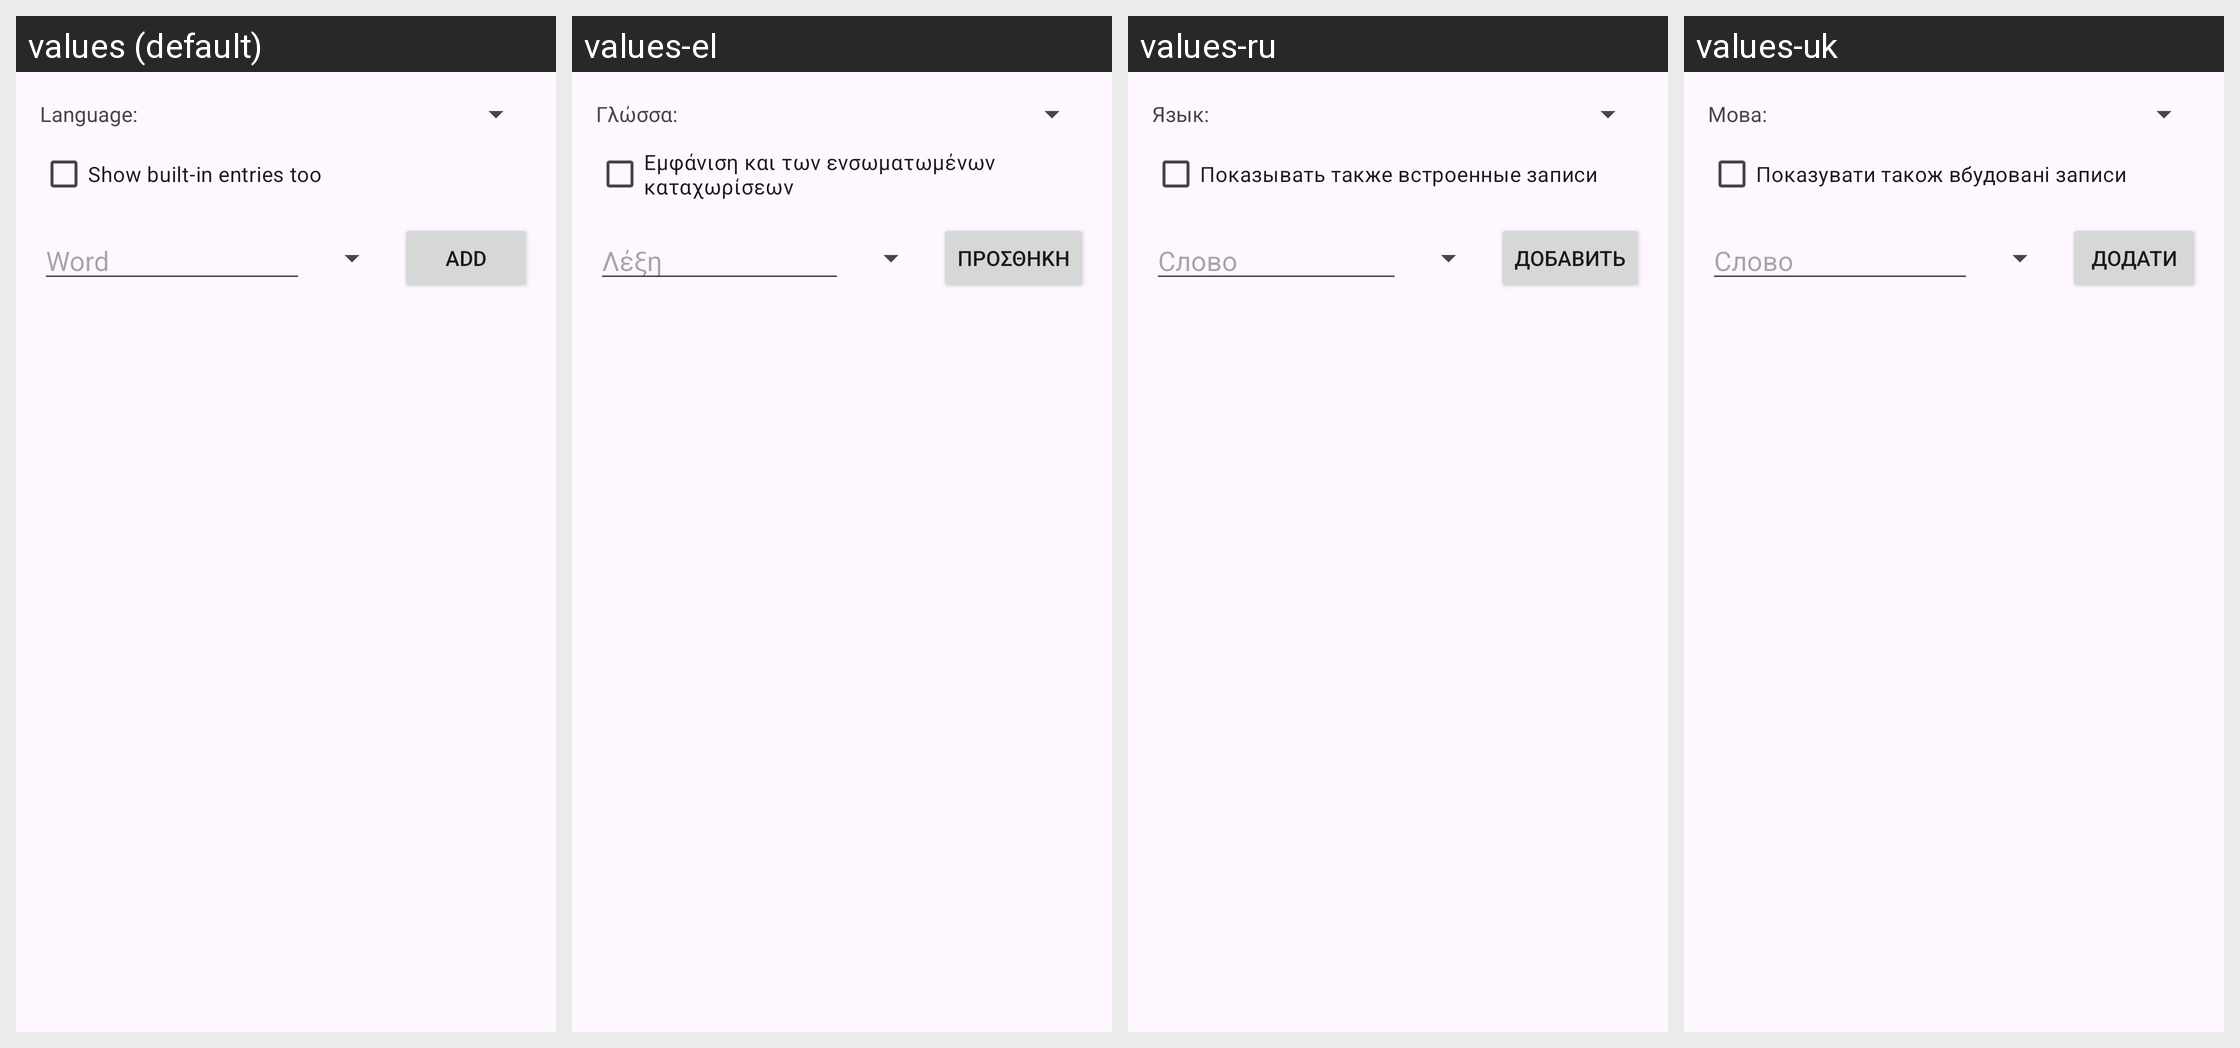

The Android screen above is rendered under several locales of the same app. Produce the string resources it draws, with the default and per-locale values.
Android screen res/layout/activity_blacklist.xml rendered under 4 locales, left to right: values (default), values-el, values-ru, values-uk. Device: Nexus 5 (rendered at 1080×1920; each locale shown at half size, 540×960, under a caption strip naming it); theme Theme.AdaptKey.
Other locales in the repository, not shown: values-az, values-bs, values-cs, values-da, values-de, values-en, values-es, values-et, values-fi, values-fil, values-fr, values-hr, values-hu, values-id, values-it, values-lt, values-lv, values-ms, values-nb, values-nl, values-pl, values-pt, values-ro, values-sk, values-sr, values-sv, values-sw, values-tr, values-uz.
Strings drawn on this screen, with the default value and each locale's value (text and hints the layout hard-codes, and strings that could not be matched under every locale, appear in the picture but are not listed):

blacklist_language
  values: Language:
  values-el: Γλώσσα:
  values-ru: Язык:
  values-uk: Мова:

blacklist_show_bundled
  values: Show built-in entries too
  values-el: Εμφάνιση και των ενσωματωμένων καταχωρίσεων
  values-ru: Показывать также встроенные записи
  values-uk: Показувати також вбудовані записи

blacklist_word_hint
  values: Word
  values-el: Λέξη
  values-ru: Слово
  values-uk: Слово

blacklist_add
  values: Add
  values-el: Προσθήκη
  values-ru: Добавить
  values-uk: Додати
